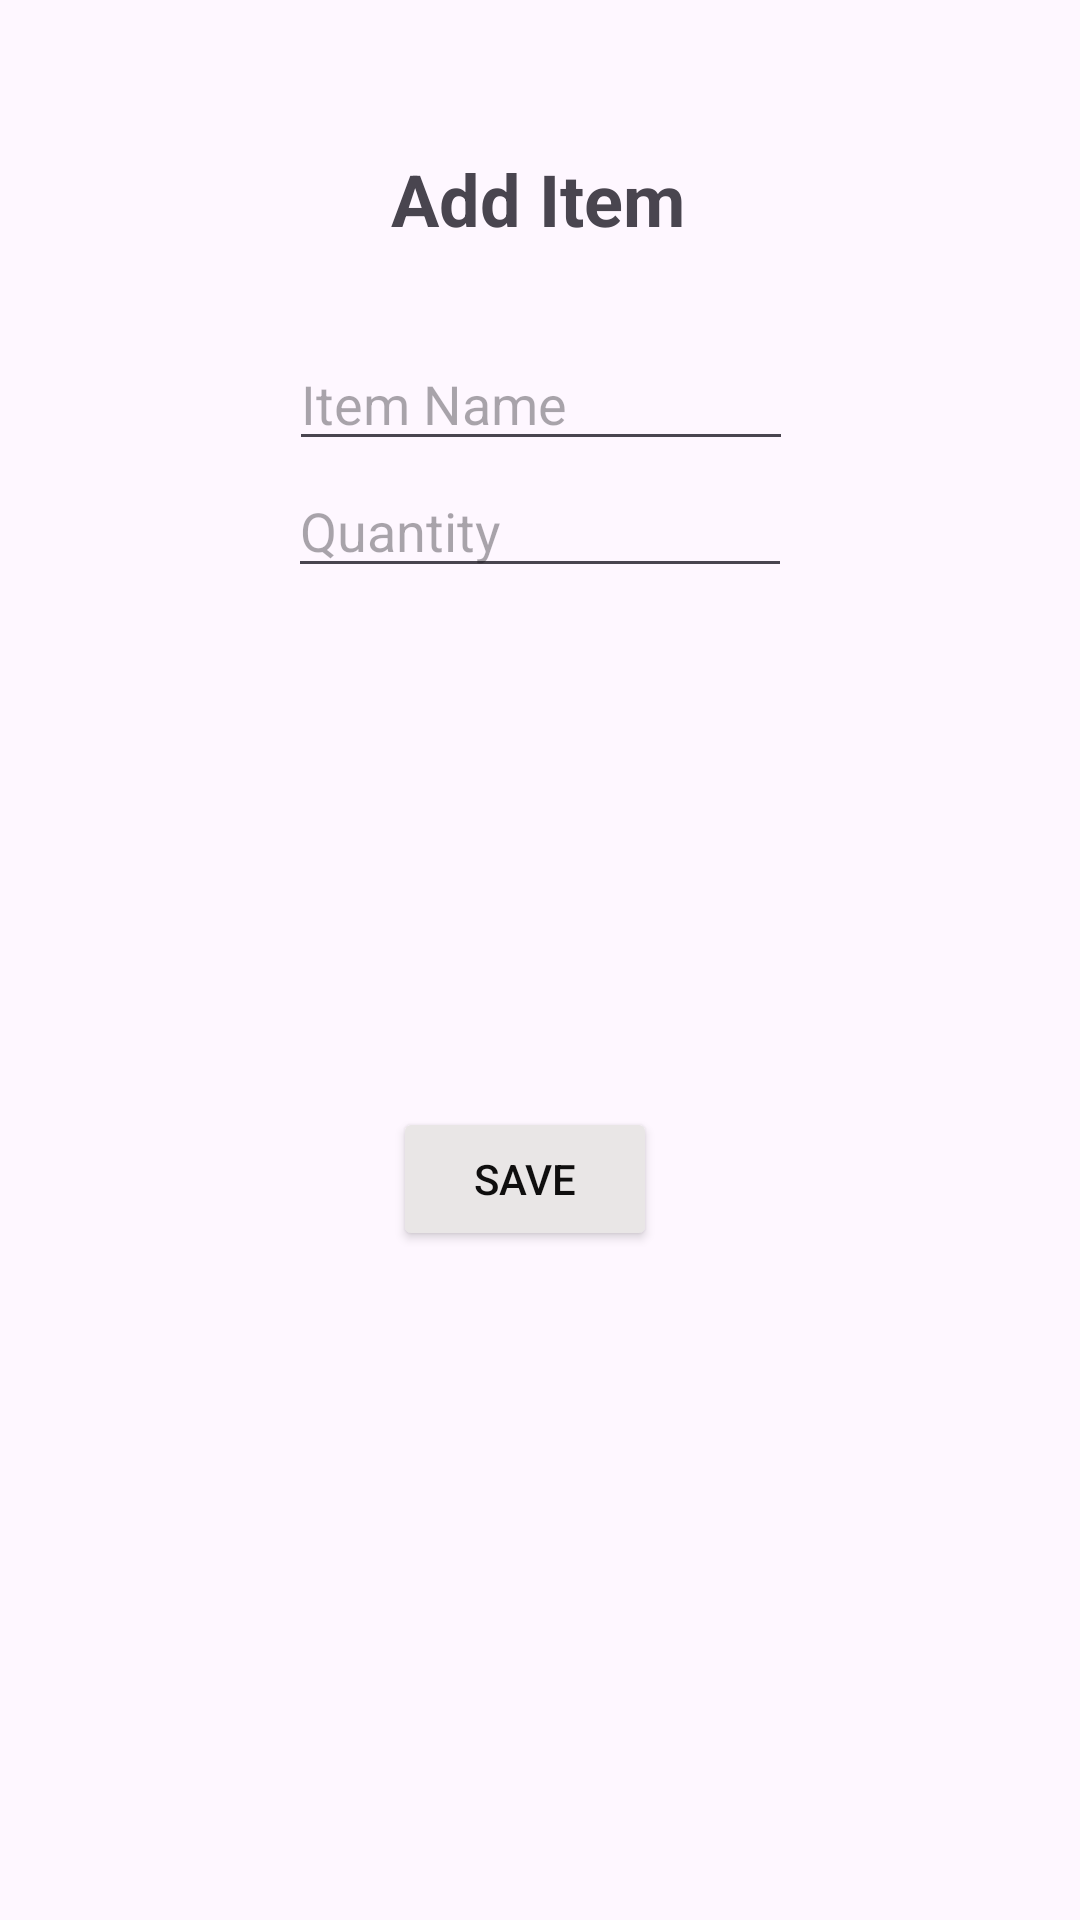

Here is an Android app screen rendered from its layout file. Give the layout XML and the strings, colors and styles it references.
<!-- AndroidManifest.xml: application theme Theme.RoommateShoppingList -->
<!-- res/layout/fragment_add_item.xml -->
<?xml version="1.0" encoding="utf-8"?>
<androidx.constraintlayout.widget.ConstraintLayout xmlns:android="http://schemas.android.com/apk/res/android"
    xmlns:app="http://schemas.android.com/apk/res-auto"
    xmlns:tools="http://schemas.android.com/tools"
    android:layout_width="match_parent"
    android:layout_height="match_parent"
    android:backgroundTint="#CA3126">

    <TextView
        android:id="@+id/editItemHeading"
        android:layout_width="wrap_content"
        android:layout_height="wrap_content"
        android:layout_marginTop="50dp"
        android:text="@string/add_item"
        android:textSize="24sp"
        android:textStyle="bold"
        app:layout_constraintEnd_toEndOf="parent"
        app:layout_constraintHorizontal_bias="0.498"
        app:layout_constraintStart_toStartOf="parent"
        app:layout_constraintTop_toTopOf="parent" />

    <EditText
        android:id="@+id/editItemName"
        android:layout_width="wrap_content"
        android:layout_height="wrap_content"
        android:layout_marginStart="50dp"
        android:layout_marginTop="30dp"
        android:layout_marginEnd="50dp"
        android:ems="8"
        android:hint="@string/item_name"
        app:layout_constraintEnd_toEndOf="parent"
        app:layout_constraintHorizontal_bias="0.502"
        app:layout_constraintStart_toStartOf="parent"
        app:layout_constraintTop_toBottomOf="@+id/editItemHeading" />

    <EditText
        android:id="@+id/editItemQuantity"
        android:layout_width="wrap_content"
        android:layout_height="wrap_content"
        android:layout_marginTop="1dp"
        android:ems="8"
        android:hint="@string/item_quantity"
        app:layout_constraintEnd_toEndOf="parent"
        app:layout_constraintHorizontal_bias="0.5"
        app:layout_constraintStart_toStartOf="parent"
        app:layout_constraintTop_toBottomOf="@+id/editItemName" />

    <Button
        android:id="@+id/saveButton"
        android:layout_width="wrap_content"
        android:layout_height="wrap_content"
        android:layout_marginBottom="50dp"
        android:backgroundTint="#E9E6E6"
        android:text="@string/save_item"
        android:textColor="#0F0E0E"
        app:layout_constraintBottom_toBottomOf="parent"
        app:layout_constraintEnd_toEndOf="parent"
        app:layout_constraintHorizontal_bias="0.482"
        app:layout_constraintStart_toStartOf="parent"
        app:layout_constraintTop_toBottomOf="@+id/editItemQuantity" />

</androidx.constraintlayout.widget.ConstraintLayout>
<!-- resources referenced by this layout -->
<resources>
  <string name="add_item">Add Item</string>
  <string name="item_name">Item Name</string>
  <string name="item_quantity">Quantity</string>
  <string name="save_item">Save</string>
  <style name="Theme.RoommateShoppingList" parent="Base.Theme.RoommateShoppingList" />
  <style name="Base.Theme.RoommateShoppingList" parent="Theme.Material3.DayNight">
          
          
      </style>
</resources>
